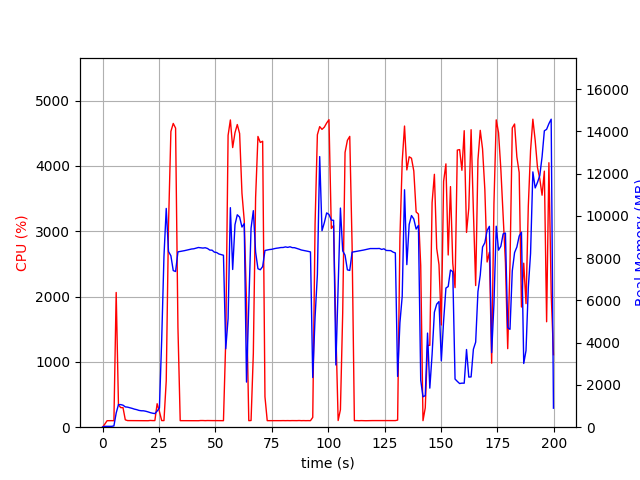

The data file committed next to this chart (first rows):
elapsed_time, nproc, cpu, mem_real, mem_virtual
4.100799560546875e-05, 1, 0.0, 10.86, 3192
1.007, 1, 47.7, 40.59, 612
2.014, 1, 99.3, 40.59, 612
3.022, 1, 100.2, 40.59, 612
4.029, 1, 100.3, 40.59, 612
5.037, 1, 99.2, 60.39, 1171
6.045, 1, 2063, 670.2, 4648
7.054, 1, 340.8, 1069, 5072
8.063, 1, 299.5, 1069, 5072
9.071, 1, 299.5, 1043, 5112
10.08, 1, 113.0, 961.6, 5112
11.09, 1, 101.2, 949.1, 5112
12.1, 1, 101.1, 920.4, 5112
13.1, 1, 101.2, 891.3, 5112
14.11, 1, 101.2, 855.4, 5112
15.12, 1, 100.3, 831.2, 5112
16.13, 1, 101.1, 795.6, 5112
17.14, 1, 100.3, 778.2, 5112
18.14, 1, 100.2, 776, 5112
19.15, 1, 101.1, 755.4, 5208
20.16, 1, 99.1, 725, 5208
21.17, 1, 103.2, 688.8, 5208
22.18, 1, 101.2, 662.5, 5208
23.19, 1, 101.0, 643.6, 5208
24.2, 1, 359.6, 762.9, 5370
25.2, 1, 241.2, 907.2, 7190
26.21, 1, 101.2, 4126, 36384
27.22, 1, 101.2, 8085, 36384
28.23, 1, 708.5, 10355, 36384
29.24, 1, 3092, 8315, 36384
30.29, 1, 4527, 8115, 36384
31.33, 1, 4650, 7413, 36384
32.37, 1, 4579, 7369, 36384
33.41, 1, 1530, 8299, 37087
34.42, 1, 100.2, 8318, 37087
35.43, 1, 100.2, 8339, 37087
36.44, 1, 101.3, 8359, 37087
37.44, 1, 99.1, 8383, 37087
38.45, 1, 100.2, 8411, 37087
39.46, 1, 100.2, 8434, 37087
40.47, 1, 101.2, 8445, 37087
41.48, 1, 100.1, 8475, 37087
42.48, 1, 99.2, 8505, 37087
43.49, 1, 102.1, 8492, 37087
44.5, 1, 102.1, 8479, 37087
45.51, 1, 100.2, 8494, 37087
46.52, 1, 101.9, 8459, 37087
47.53, 1, 101.0, 8384, 37087
48.54, 1, 100.9, 8379, 37087
49.55, 1, 101.0, 8286, 37087
50.56, 1, 99.9, 8269, 37087
51.57, 1, 101.9, 8199, 37087
52.58, 1, 101.0, 8167, 37087
53.59, 1, 100.0, 8138, 37087
54.6, 1, 1330, 3709, 37087
55.64, 1, 4468, 5143, 37127
56.65, 1, 4704, 10391, 38113
57.68, 1, 4281, 7465, 38193
58.7, 1, 4508, 9587, 38193
59.72, 1, 4634, 10054, 38193
... 138 more rows
